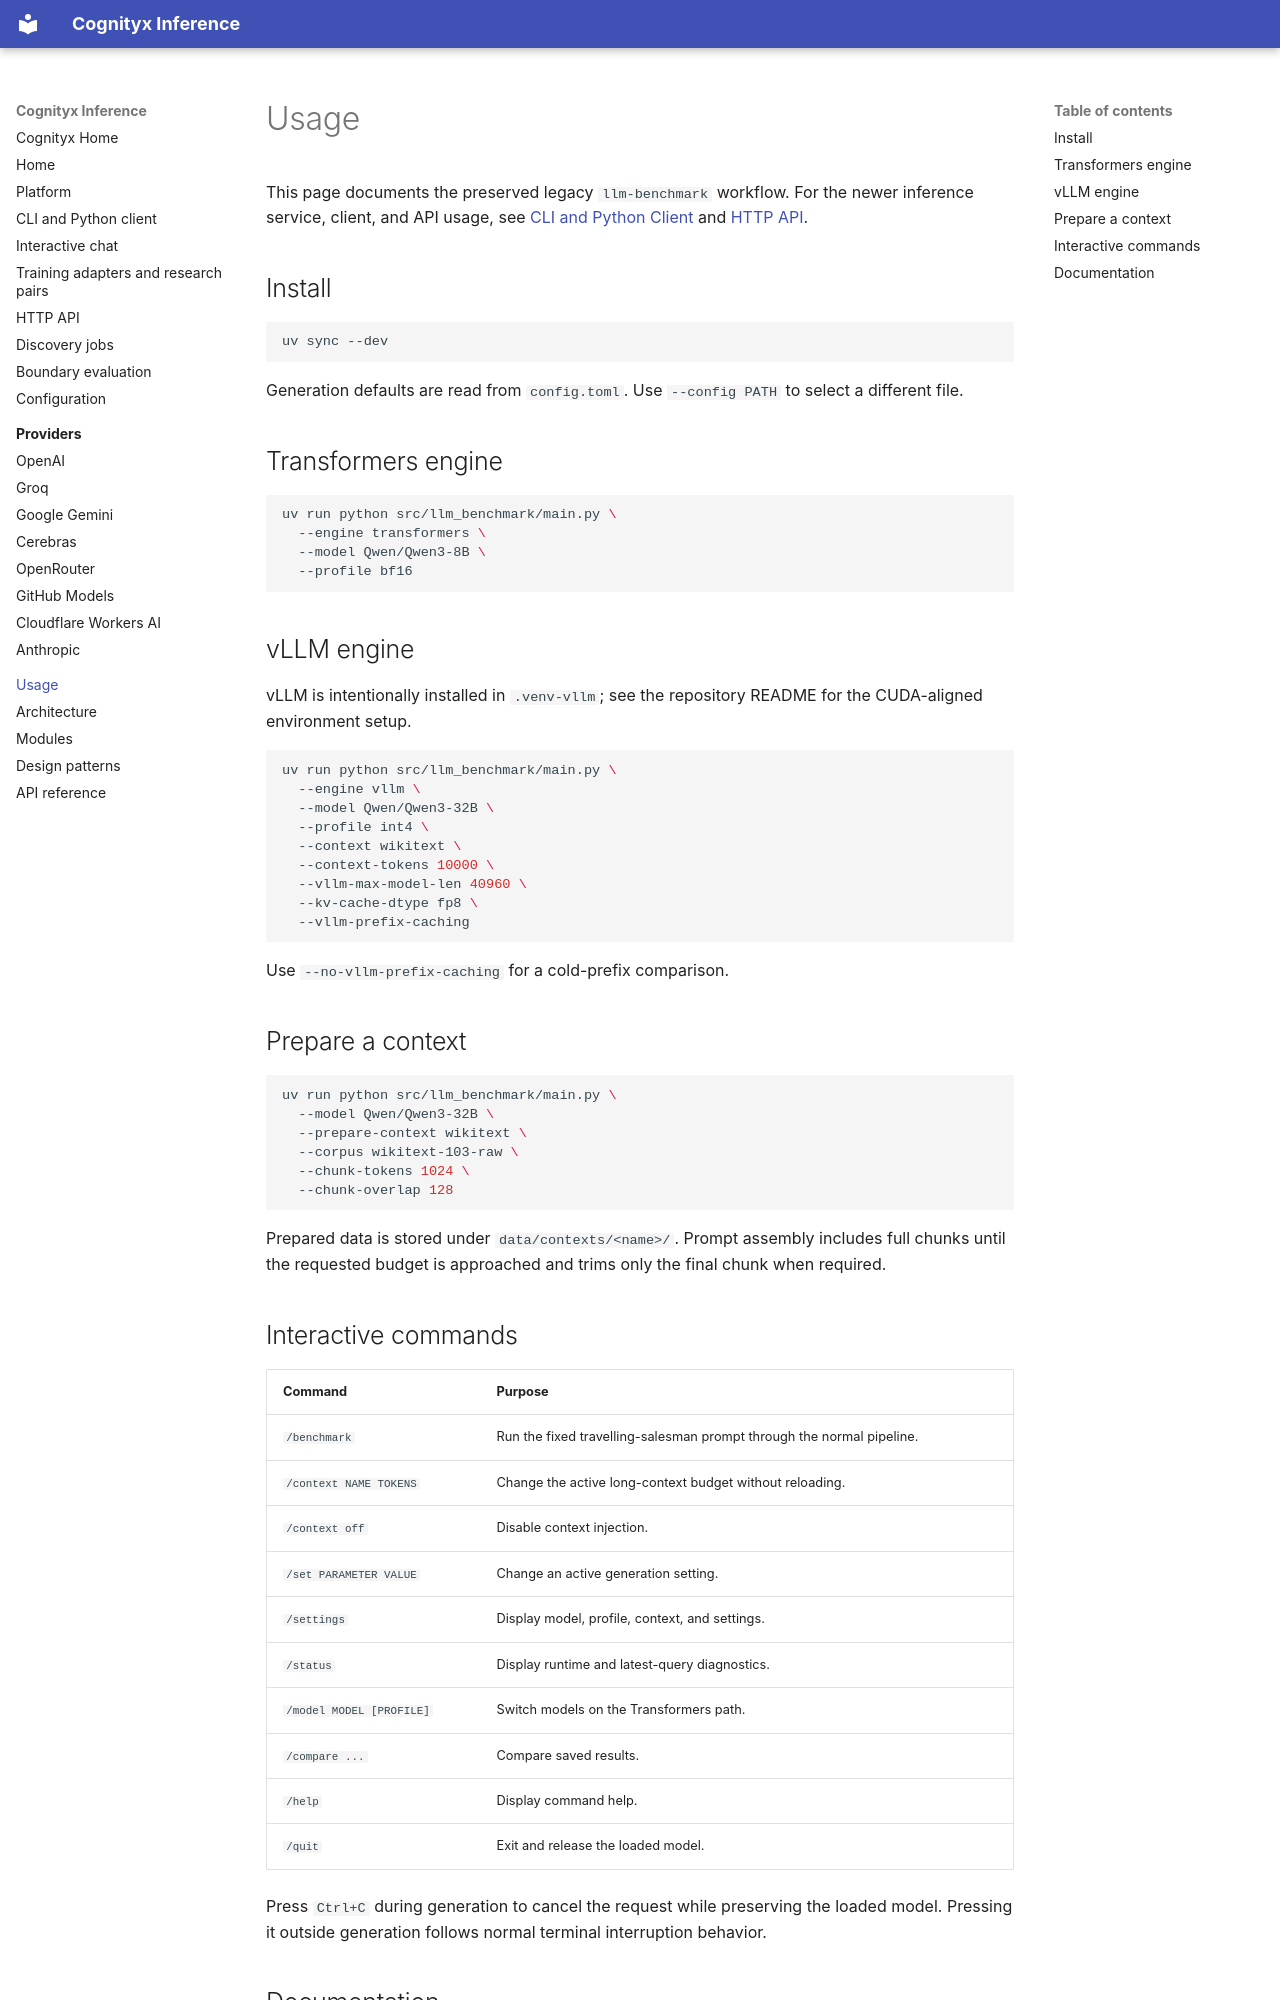

repository: cognityx/cognityx-inference · page: usage/index.html · generator: mkdocs

# Usage

This page documents the preserved legacy `llm-benchmark` workflow. For the
newer inference service, client, and API usage, see [CLI and Python
Client](cli.md) and [HTTP API](http-api.md).

## Install

```bash
uv sync --dev
```

Generation defaults are read from `config.toml`. Use `--config PATH` to select
a different file.

## Transformers engine

```bash
uv run python src/llm_benchmark/main.py \
  --engine transformers \
  --model Qwen/Qwen3-8B \
  --profile bf16
```

## vLLM engine

vLLM is intentionally installed in `.venv-vllm`; see the repository README for
the CUDA-aligned environment setup.

```bash
uv run python src/llm_benchmark/main.py \
  --engine vllm \
  --model Qwen/Qwen3-32B \
  --profile int4 \
  --context wikitext \
  --context-tokens 10000 \
  --vllm-max-model-len 40960 \
  --kv-cache-dtype fp8 \
  --vllm-prefix-caching
```

Use `--no-vllm-prefix-caching` for a cold-prefix comparison.

## Prepare a context

```bash
uv run python src/llm_benchmark/main.py \
  --model Qwen/Qwen3-32B \
  --prepare-context wikitext \
  --corpus wikitext-103-raw \
  --chunk-tokens 1024 \
  --chunk-overlap 128
```

Prepared data is stored under `data/contexts/<name>/`. Prompt assembly includes
full chunks until the requested budget is approached and trims only the final
chunk when required.
